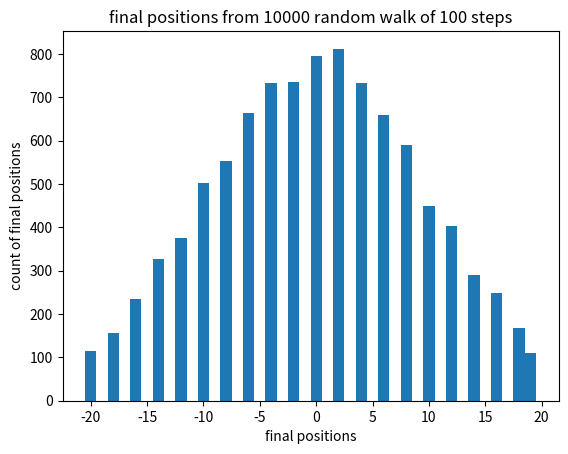

Here is the Python script that generated this plot:
# -*- coding: utf-8 -*-
"""
Created on Wed Feb  8 11:07:46 2023

@author: John
"""


import numpy as np
import matplotlib.pyplot as plt
import random


coin =[-1,1]
exp =10000
steps = 100

count=0
finalpos = []

for i in range(0,exp):
    trial = sum(random.choices(coin,k=steps))
    finalpos.append(trial)


y,x,_ =plt.hist(finalpos,bins= np.linspace(-20, 20, num=41),range=(-10,10),align='left')
#plt.xticks(list(range(-10,10)))
plt.title('final positions from 10000 random walk of 100 steps')
plt.xlabel('final positions')
plt.ylabel('count of final positions')
